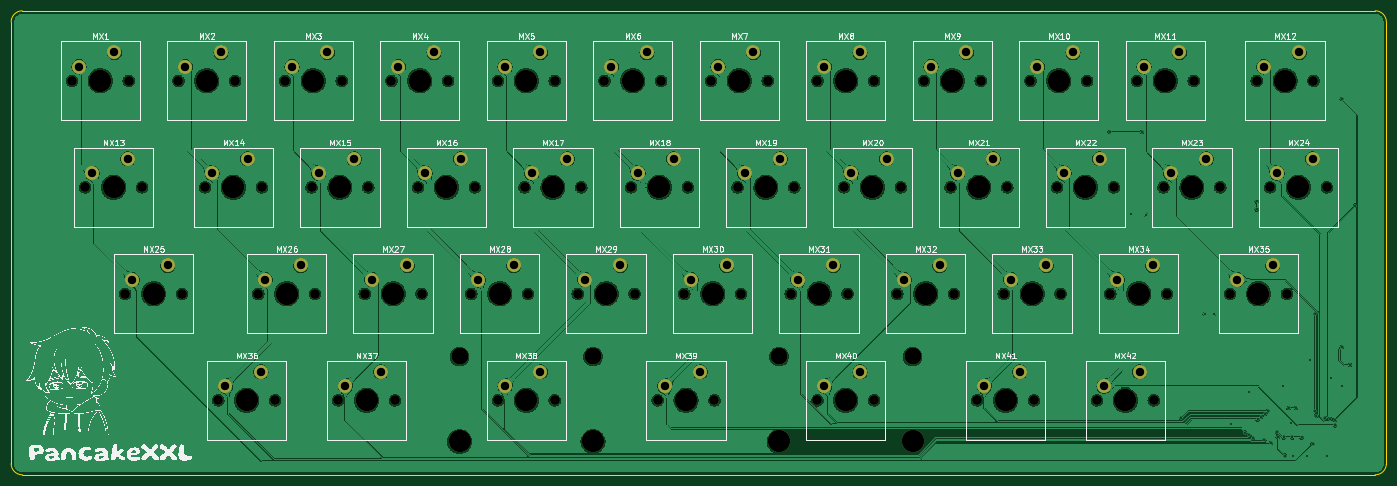
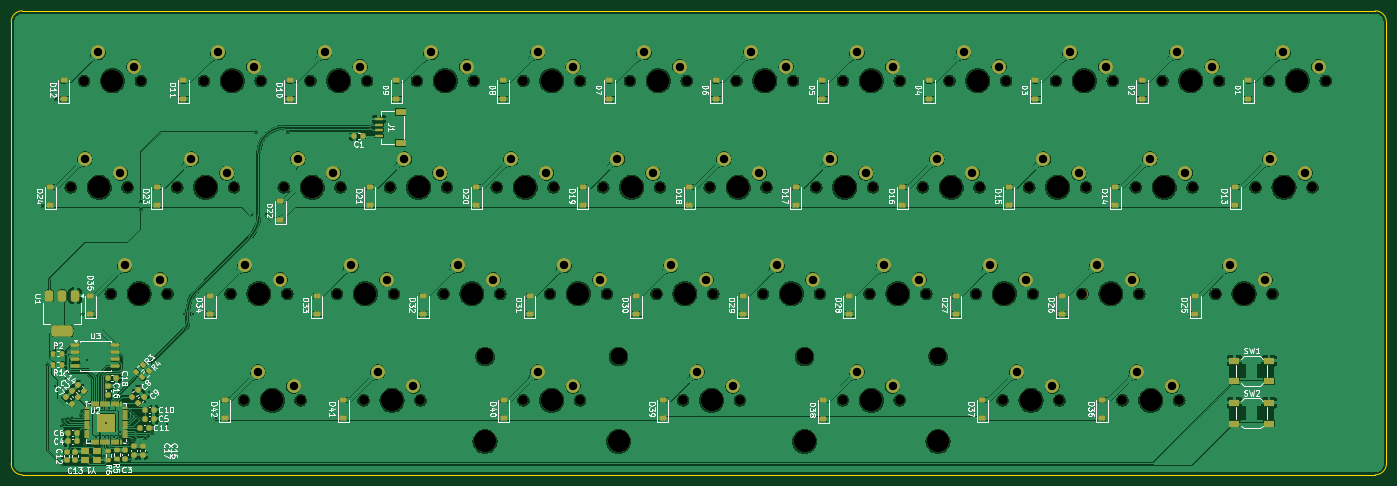
Circuit board: 9 layer files. Board 246.0 x 83.0 mm.
- bottom_copper: PancakeXXL V2-rounded-CuBottom.gbr (883296 bytes)
- top_copper: PancakeXXL V2-rounded-CuTop.gbr (535146 bytes)
- outline: PancakeXXL V2-rounded-EdgeCuts.gbr (997 bytes)
- bottom_mask: PancakeXXL V2-rounded-MaskBottom.gbr (17079 bytes)
- top_mask: PancakeXXL V2-rounded-MaskTop.gbr (7682 bytes)
- drill: PancakeXXL V2-rounded-NPTH.drl (2653 bytes)
- drill: PancakeXXL V2-rounded-PTH.drl (2478 bytes)
- bottom_silk: PancakeXXL V2-rounded-SilkBottom.gbr (138683 bytes)
- top_silk: PancakeXXL V2-rounded-SilkTop.gbr (418149 bytes)

=== bottom_copper: PancakeXXL V2-rounded-CuBottom.gbr (883296 bytes, source omitted) ===
=== top_copper: PancakeXXL V2-rounded-CuTop.gbr (535146 bytes, source omitted) ===
=== outline: PancakeXXL V2-rounded-EdgeCuts.gbr ===
%TF.GenerationSoftware,KiCad,Pcbnew,8.0.8*%
%TF.CreationDate,2025-06-07T17:32:44+02:00*%
%TF.ProjectId,PancakeXXL V2-rounded,50616e63-616b-4655-9858-4c2056322d72,rev?*%
%TF.SameCoordinates,Original*%
%TF.FileFunction,Profile,NP*%
%FSLAX46Y46*%
G04 Gerber Fmt 4.6, Leading zero omitted, Abs format (unit mm)*
G04 Created by KiCad (PCBNEW 8.0.8) date 2025-06-07 17:32:44*
%MOMM*%
%LPD*%
G01*
G04 APERTURE LIST*
%TA.AperFunction,Profile*%
%ADD10C,0.050000*%
%TD*%
G04 APERTURE END LIST*
D10*
X269581250Y-23375000D02*
X269581250Y-102375000D01*
X23581250Y-23375000D02*
X23581250Y-102375000D01*
X23581250Y-23375000D02*
G75*
G02*
X25581250Y-21375000I2000000J0D01*
G01*
X267581250Y-21375000D02*
X25581250Y-21375000D01*
X25581250Y-104375000D02*
X267581250Y-104375000D01*
X267581250Y-21375000D02*
G75*
G02*
X269581300Y-23375000I50J-2000000D01*
G01*
X269581250Y-102375000D02*
G75*
G02*
X267581250Y-104374950I-1999950J0D01*
G01*
X25581250Y-104375000D02*
G75*
G02*
X23581250Y-102375000I0J2000000D01*
G01*
M02*

=== bottom_mask: PancakeXXL V2-rounded-MaskBottom.gbr (17079 bytes, source omitted) ===
=== top_mask: PancakeXXL V2-rounded-MaskTop.gbr (7682 bytes, source omitted) ===
=== drill: PancakeXXL V2-rounded-NPTH.drl ===
M48
; DRILL file {KiCad 8.0.8} date 2025-06-07T17:32:44+0200
; FORMAT={-:-/ absolute / inch / decimal}
; #@! TF.CreationDate,2025-06-07T17:32:44+02:00
; #@! TF.GenerationSoftware,Kicad,Pcbnew,8.0.8
; #@! TF.FileFunction,NonPlated,1,2,NPTH
FMAT,2
INCH
; #@! TA.AperFunction,NonPlated,NPTH,ComponentDrill
T1C0.0689
; #@! TA.AperFunction,NonPlated,NPTH,ComponentDrill
T2C0.1200
; #@! TA.AperFunction,NonPlated,NPTH,ComponentDrill
T3C0.1570
; #@! TA.AperFunction,NonPlated,NPTH,ComponentDrill
T4C0.1575
%
G90
G05
T1
X1.3562Y-1.3344
X1.45Y-2.0844
X1.7312Y-2.8344
X1.7562Y-1.3344
X1.85Y-2.0844
X2.1062Y-1.3344
X2.1313Y-2.8344
X2.2937Y-2.0844
X2.3875Y-3.5844
X2.5063Y-1.3344
X2.6687Y-2.8344
X2.6938Y-2.0844
X2.7875Y-3.5844
X2.8562Y-1.3344
X3.0437Y-2.0844
X3.0688Y-2.8344
X3.2312Y-3.5844
X3.2563Y-1.3344
X3.4187Y-2.8344
X3.4438Y-2.0844
X3.6062Y-1.3344
X3.6313Y-3.5844
X3.7937Y-2.0844
X3.8188Y-2.8344
X4.0062Y-1.3344
X4.1688Y-2.8344
X4.1937Y-2.0844
X4.3563Y-1.3344
X4.3563Y-3.5844
X4.5438Y-2.0844
X4.5687Y-2.8344
X4.7562Y-1.3344
X4.7562Y-3.5844
X4.9188Y-2.8344
X4.9437Y-2.0844
X5.1063Y-1.3344
X5.2938Y-2.0844
X5.3187Y-2.8344
X5.4813Y-3.5844
X5.5062Y-1.3344
X5.6688Y-2.8344
X5.6937Y-2.0844
X5.8563Y-1.3344
X5.8812Y-3.5844
X6.0438Y-2.0844
X6.0687Y-2.8344
X6.2562Y-1.3344
X6.4188Y-2.8344
X6.4437Y-2.0844
X6.6063Y-1.3344
X6.6063Y-3.5844
X6.7938Y-2.0844
X6.8187Y-2.8344
X7.0062Y-1.3344
X7.0062Y-3.5844
X7.1688Y-2.8344
X7.1937Y-2.0844
X7.3563Y-1.3344
X7.5438Y-2.0844
X7.5687Y-2.8344
X7.7313Y-3.5844
X7.7562Y-1.3344
X7.9188Y-2.8344
X7.9437Y-2.0844
X8.1062Y-1.3344
X8.1312Y-3.5844
X8.2937Y-2.0844
X8.3187Y-2.8344
X8.5062Y-1.3344
X8.575Y-3.5844
X8.6687Y-2.8344
X8.6937Y-2.0844
X8.8562Y-1.3344
X8.975Y-3.5844
X9.0437Y-2.0844
X9.0687Y-2.8344
X9.2562Y-1.3344
X9.4437Y-2.0844
X9.5125Y-2.8344
X9.7Y-1.3344
X9.7937Y-2.0844
X9.9125Y-2.8344
X10.1Y-1.3344
X10.1937Y-2.0844
T2
X4.0862Y-3.2757
X5.0263Y-3.2757
X6.3362Y-3.2757
X7.2763Y-3.2757
T3
X4.0862Y-3.8745
X5.0263Y-3.8745
X6.3362Y-3.8745
X7.2763Y-3.8745
T4
X1.5562Y-1.3344
X1.65Y-2.0844
X1.9312Y-2.8344
X2.3062Y-1.3344
X2.4937Y-2.0844
X2.5875Y-3.5844
X2.8687Y-2.8344
X3.0562Y-1.3344
X3.2437Y-2.0844
X3.4312Y-3.5844
X3.6187Y-2.8344
X3.8062Y-1.3344
X3.9937Y-2.0844
X4.3687Y-2.8344
X4.5562Y-1.3344
X4.5562Y-3.5844
X4.7437Y-2.0844
X5.1187Y-2.8344
X5.3062Y-1.3344
X5.4937Y-2.0844
X5.6812Y-3.5844
X5.8687Y-2.8344
X6.0562Y-1.3344
X6.2437Y-2.0844
X6.6187Y-2.8344
X6.8062Y-1.3344
X6.8062Y-3.5844
X6.9937Y-2.0844
X7.3687Y-2.8344
X7.5562Y-1.3344
X7.7437Y-2.0844
X7.9312Y-3.5844
X8.1188Y-2.8344
X8.3063Y-1.3344
X8.4938Y-2.0844
X8.775Y-3.5844
X8.8688Y-2.8344
X9.0563Y-1.3344
X9.2438Y-2.0844
X9.7125Y-2.8344
X9.9Y-1.3344
X9.9938Y-2.0844
M30

=== drill: PancakeXXL V2-rounded-PTH.drl ===
M48
; DRILL file {KiCad 8.0.8} date 2025-06-07T17:32:44+0200
; FORMAT={-:-/ absolute / inch / decimal}
; #@! TF.CreationDate,2025-06-07T17:32:44+02:00
; #@! TF.GenerationSoftware,Kicad,Pcbnew,8.0.8
; #@! TF.FileFunction,Plated,1,2,PTH
FMAT,2
INCH
; #@! TA.AperFunction,Plated,PTH,ViaDrill
T1C0.0118
; #@! TA.AperFunction,Plated,PTH,ComponentDrill
T2C0.0591
%
G90
G05
T1
X8.6636Y-1.6953
X8.8182Y-2.2726
X8.89Y-1.6959
X8.9186Y-2.2766
X9.1686Y-3.7116
X9.3339Y-2.9774
X9.3989Y-2.9774
X9.516Y-3.7539
X9.6193Y-3.812
X9.6449Y-3.5226
X9.6489Y-3.8317
X9.6725Y-3.8509
X9.7Y-2.1836
X9.7Y-2.2401
X9.7075Y-3.7191
X9.732Y-3.6994
X9.7532Y-3.8671
X9.7571Y-3.6802
X9.7764Y-3.6605
X9.7985Y-3.8868
X9.8438Y-3.8081
X9.8477Y-3.8415
X9.8831Y-3.4862
X9.891Y-3.8455
X9.8989Y-3.9734
X9.9245Y-3.6407
X9.9446Y-3.7431
X9.95Y-3.8455
X9.9579Y-3.9734
X9.9737Y-3.6407
X10.017Y-3.8455
X10.0524Y-3.9734
X10.076Y-3.3022
X10.0938Y-3.8907
X10.1134Y-2.9775
X10.1134Y-3.66
X10.1199Y-3.6925
X10.1843Y-3.7096
X10.1946Y-3.9788
X10.2178Y-3.7175
X10.2237Y-3.4242
X10.2493Y-3.7215
X10.2512Y-3.7608
X10.2985Y-1.4616
X10.2985Y-3.2096
X10.3024Y-3.4872
X10.3575Y-3.3337
X10.391Y-2.2136
T2
X1.4062Y-1.2344
X1.5Y-1.9844
X1.6562Y-1.1344
X1.75Y-1.8844
X1.7812Y-2.7344
X2.0312Y-2.6344
X2.1562Y-1.2344
X2.3438Y-1.9844
X2.4062Y-1.1344
X2.4375Y-3.4844
X2.5938Y-1.8844
X2.6875Y-3.3844
X2.7188Y-2.7344
X2.9062Y-1.2344
X2.9688Y-2.6344
X3.0938Y-1.9844
X3.1562Y-1.1344
X3.2812Y-3.4844
X3.3438Y-1.8844
X3.4688Y-2.7344
X3.5312Y-3.3844
X3.6562Y-1.2344
X3.7188Y-2.6344
X3.8438Y-1.9844
X3.9062Y-1.1344
X4.0938Y-1.8844
X4.2188Y-2.7344
X4.4062Y-1.2344
X4.4062Y-3.4844
X4.4688Y-2.6344
X4.5938Y-1.9844
X4.6562Y-1.1344
X4.6562Y-3.3844
X4.8438Y-1.8844
X4.9688Y-2.7344
X5.1562Y-1.2344
X5.2188Y-2.6344
X5.3438Y-1.9844
X5.4062Y-1.1344
X5.5312Y-3.4844
X5.5938Y-1.8844
X5.7188Y-2.7344
X5.7812Y-3.3844
X5.9062Y-1.2344
X5.9688Y-2.6344
X6.0938Y-1.9844
X6.1562Y-1.1344
X6.3438Y-1.8844
X6.4688Y-2.7344
X6.6562Y-1.2344
X6.6562Y-3.4844
X6.7188Y-2.6344
X6.8438Y-1.9844
X6.9062Y-1.1344
X6.9062Y-3.3844
X7.0938Y-1.8844
X7.2188Y-2.7344
X7.4062Y-1.2344
X7.4688Y-2.6344
X7.5938Y-1.9844
X7.6562Y-1.1344
X7.7812Y-3.4844
X7.8438Y-1.8844
X7.9688Y-2.7344
X8.0312Y-3.3844
X8.1562Y-1.2344
X8.2188Y-2.6344
X8.3438Y-1.9844
X8.4062Y-1.1344
X8.5938Y-1.8844
X8.625Y-3.4844
X8.7188Y-2.7344
X8.875Y-3.3844
X8.9062Y-1.2344
X8.9688Y-2.6344
X9.0938Y-1.9844
X9.1562Y-1.1344
X9.3438Y-1.8844
X9.5625Y-2.7344
X9.75Y-1.2344
X9.8125Y-2.6344
X9.8438Y-1.9844
X10.0Y-1.1344
X10.0938Y-1.8844
M30

=== bottom_silk: PancakeXXL V2-rounded-SilkBottom.gbr (138683 bytes, source omitted) ===
=== top_silk: PancakeXXL V2-rounded-SilkTop.gbr (418149 bytes, source omitted) ===
